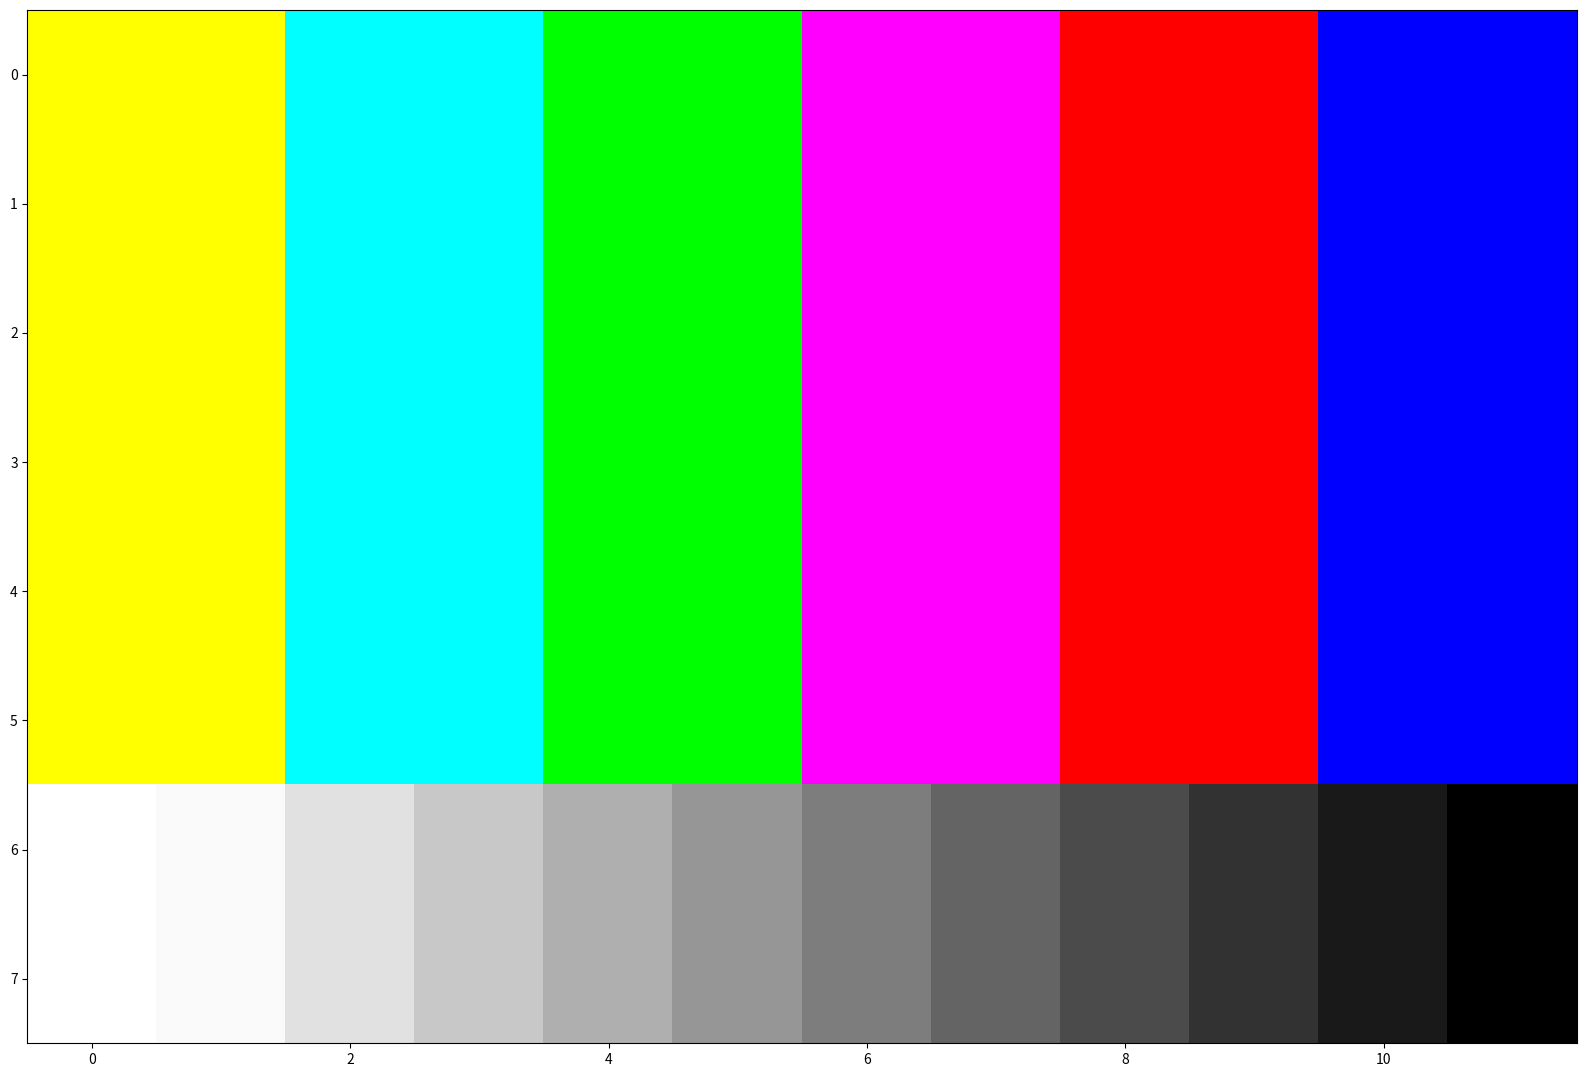

Write the Python code that produced this figure.
import matplotlib.pyplot as plt
import numpy as np

size = (8,12,3)

img = np.zeros(size)

img[:,:,0]=np.array([
                     [255,255,0,0,0,0,255,255,255,255,0,0],
                     [255,255,0,0,0,0,255,255,255,255,0,0],
                     [255,255,0,0,0,0,255,255,255,255,0,0],
                     [255,255,0,0,0,0,255,255,255,255,0,0],
                     [255,255,0,0,0,0,255,255,255,255,0,0],
                     [255,255,0,0,0,0,255,255,255,255,0,0],
                     [255,250,225,200,175,150,125,100,75,50,25,0],
                     [255,250,225,200,175,150,125,100,75,50,25,0],
                     ])


img[:,:,1]=np.array([
                     [255,255,255,255,255,255,0,0,0,0,0,0],
                     [255,255,255,255,255,255,0,0,0,0,0,0],
                     [255,255,255,255,255,255,0,0,0,0,0,0],
                     [255,255,255,255,255,255,0,0,0,0,0,0],
                     [255,255,255,255,255,255,0,0,0,0,0,0],
                     [255,255,255,255,255,255,0,0,0,0,0,0],
                     [255,250,225,200,175,150,125,100,75,50,25,0],
                     [255,250,225,200,175,150,125,100,75,50,25,0],
                     ])

img[:,:,2]=np.array([
                     [0,0,255,255,0,0,255,255,0,0,255,255],
                     [0,0,255,255,0,0,255,255,0,0,255,255],
                     [0,0,255,255,0,0,255,255,0,0,255,255],
                     [0,0,255,255,0,0,255,255,0,0,255,255],
                     [0,0,255,255,0,0,255,255,0,0,255,255],
                     [0,0,255,255,0,0,255,255,0,0,255,255],
                     [255,250,225,200,175,150,125,100,75,50,25,0],
                     [255,250,225,200,175,150,125,100,75,50,25,0],
                     ])
img=img.astype('int')
plt.figure(figsize=(20,20))
plt.imshow(img,vmin=0,vmax=255)
plt.show()
